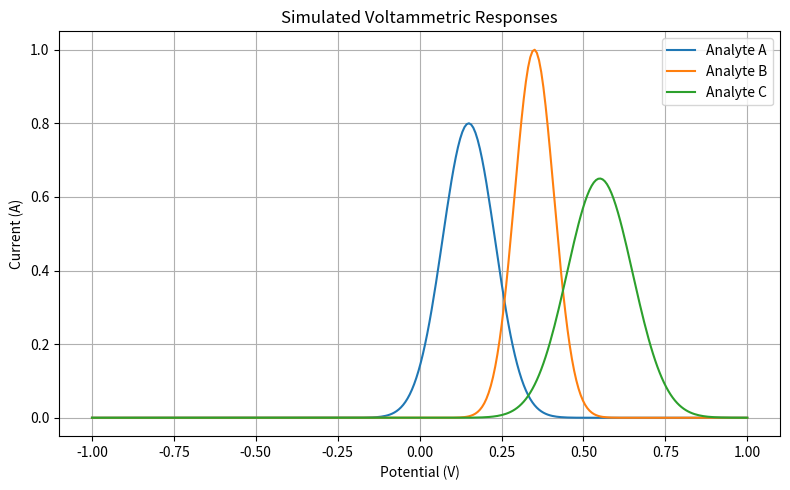

The script that saved this image:
import numpy as np
import matplotlib.pyplot as plt

V = np.linspace(-1, 1, 300)

I1 = 0.8*np.exp(-(V-0.15)**2/(2*0.08**2))
I2 = 1.0*np.exp(-(V-0.35)**2/(2*0.06**2))
I3 = 0.65*np.exp(-(V-0.55)**2/(2*0.10**2))

plt.figure(figsize=(8,5))

plt.plot(V, I1, label='Analyte A')
plt.plot(V, I2, label='Analyte B')
plt.plot(V, I3, label='Analyte C')

plt.xlabel("Potential (V)")
plt.ylabel("Current (A)")
plt.title("Simulated Voltammetric Responses")

plt.legend()
plt.grid(True)

plt.tight_layout()
plt.show()
